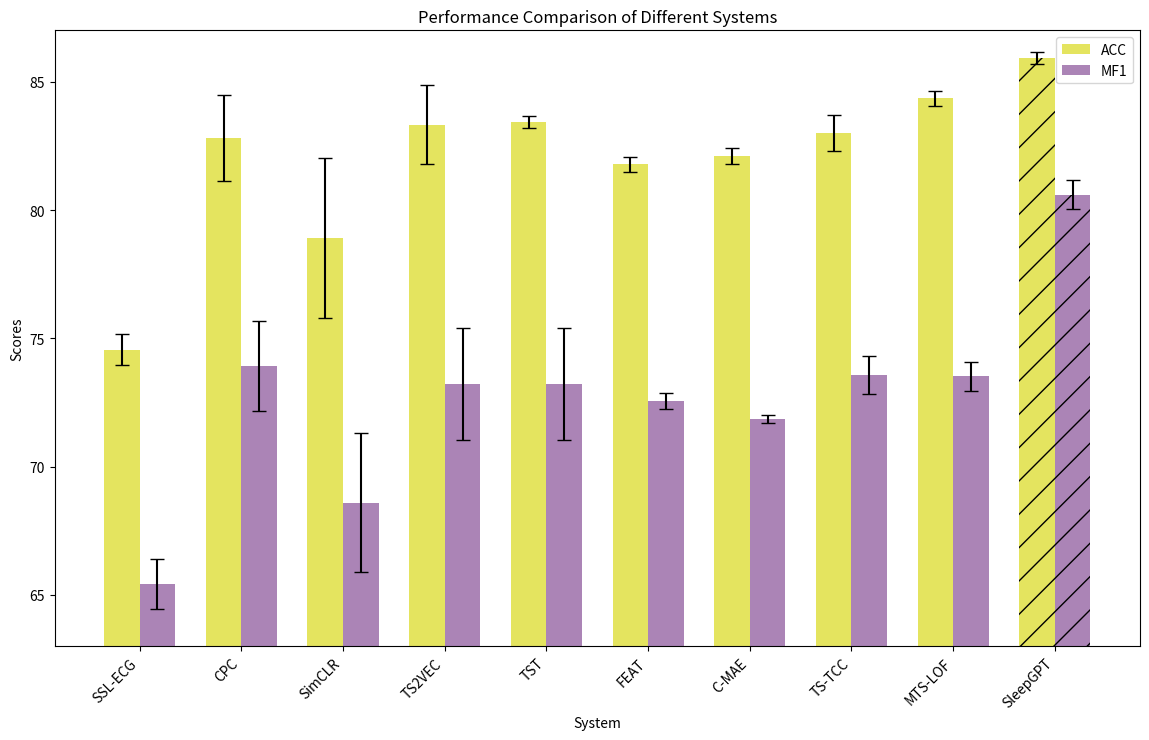

Write Python code to recreate this figure. (Note: this script raises an exception after producing the figure.)
import matplotlib.pyplot as plt
import numpy as np

# 数据
systems = ['SSL-ECG', 'CPC', 'SimCLR', 'TS2VEC', 'TST', 'FEAT', 'C-MAE', 'TS-TCC', 'MTS-LOF', 'SleepGPT']
acc_means = np.array([74.56, 82.82, 78.91, 83.33, 83.43, 81.78, 82.11, 83.00, 84.35, 85.93])
mf1_means = np.array([65.44, 73.94, 68.60, 73.23, 73.23, 72.58, 71.86, 73.57, 73.52, 80.6])
acc_errors = np.array([0.60, 1.68, 3.11, 1.54, 0.24, 0.28, 0.31, 0.71, 0.31, 0.22])
mf1_errors = np.array([0.97, 1.75, 2.71, 2.17, 2.17, 0.31, 0.15, 0.74, 0.58, 0.57])

# 柱宽和位置
bar_width = 0.35
index = np.arange(len(systems))

# 创建图形和轴
fig, ax = plt.subplots(figsize=(14, 8))
acc_bars = ax.bar(index - bar_width/2, acc_means, bar_width, yerr=acc_errors,
                  capsize=5, color='#E4E45F', label='ACC')

# 绘制MF1柱状图
mf1_bars = ax.bar(index + bar_width/2, mf1_means, bar_width, yerr=mf1_errors,
                  capsize=5, color='#AB84B6', label='MF1')


ax.bar(index[-1] - bar_width/2, acc_means[-1], bar_width,  color='#E4E45F', linewidth=2, alpha=1.0, hatch='/')
ax.bar(index[-1] + bar_width/2,  mf1_means[-1], bar_width, color='#AB84B6', linewidth=2, alpha=1.0,  hatch='/')


ax.set_xlabel('System')
ax.set_ylabel('Scores')
ax.set_title('Performance Comparison of Different Systems')
ax.set_xticks(index)
ax.set_xticklabels(systems, rotation=45, ha="right")
ax.legend()
ax.set_ylim(63, 87)
# 显示图形
plt.savefig('../result/heatmap/unsupervised.svg')
plt.tight_layout()
plt.show()